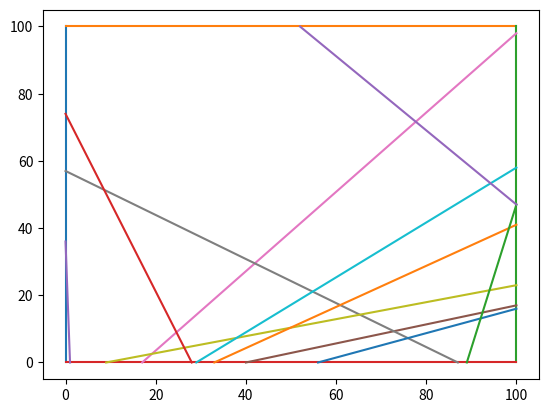

Reproduce this figure in Python.
import random
import matplotlib.pyplot as pyplot

file = open('current_test.txt', 'w')

random.seed()
n = random.randint(5, 15)
file.write(str(n) + '\n')
v = []
v.append([0, 0, 0, 100])
v.append([0, 100, 100, 100])
v.append([100, 100, 100, 0])
v.append([100, 0, 0, 0])
pyplot.plot([0, 0], [0, 100])
pyplot.plot([0, 100], [100, 100])
pyplot.plot([100, 100], [100, 0])
pyplot.plot([100, 0], [0, 0])
for i in range(4, n + 4):
    k1 = random.randint(0, 1)
    k2 = random.randint(0, 1)
    if k1:
        if k2:
            x1 = 0
        else:
            x1 = 100
        y1 = random.randint(0, 100)
    else:
        if k2:
            y1 = 0
        else:
            y1 = 100
        x1 = random.randint(0, 100)
    k1 = abs(k1 - 1)
    k2 = abs(k1 - 1)
    if k1:
        if k2:
            x2 = 0
        else:
            x2 = 100
        y2 = y1
        while y2 == y1:
            y2 = random.randint(0, 100)
    else:
        if k2:
            y2 = 0
        else:
            y2 = 100
        x2 = x1
        while x2 == x1:
            x2 = random.randint(0, 100)
    v.append([x1, y1, x2, y2])
    file.write(" ".join(str(v[i][c]) for c in range(4)) + '\n')
    pyplot.plot([x1, x2], [y1, y2])

pyplot.show()
file.close()
